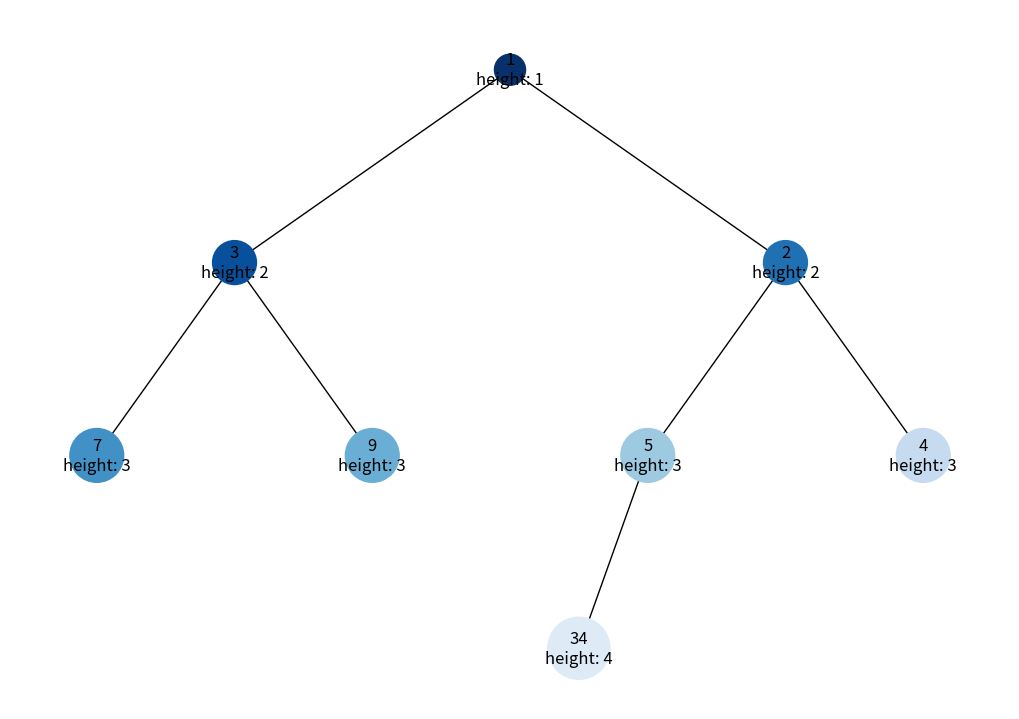
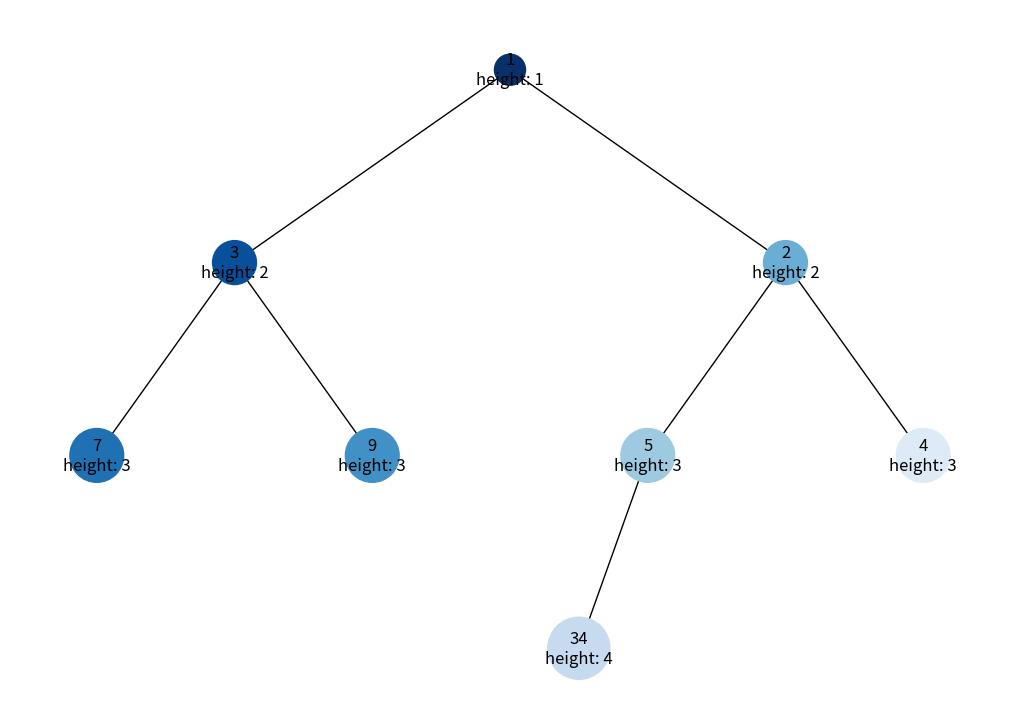

Here is the Python script that generated these plots, in order:
import heapq
import uuid
import networkx as nx
import matplotlib.pyplot as plt
from matplotlib import cm


class Node:
    def __init__(self, key, color="skyblue"):
        self.left = None
        self.right = None
        self.val = key
        self.color = color
        self.id = str(uuid.uuid4())


def build_heap_tree(heap_list):
    heap_tree_root = Node(heap_list[0])
    for value in heap_list[1:]:
        add_to_heap_tree(heap_tree_root, value)
    return heap_tree_root


def add_to_heap_tree(node, value):
    if not node.left:
        node.left = Node(value)
    elif not node.right:
        node.right = Node(value)
    else:
        if node.left.left is None or node.left.right is None:
            add_to_heap_tree(node.left, value)
        elif node.right.left is None or node.right.right is None:
            add_to_heap_tree(node.right, value)
        else:
            left_sum = node.left.val + node.left.left.val if node.left.left else float('inf')
            right_sum = node.right.val + node.right.left.val if node.right.left else float('inf')

            if left_sum <= right_sum:
                add_to_heap_tree(node.left, value)
            else:
                add_to_heap_tree(node.right, value)


def add_heap_edges(graph, node, pos, x=0, y=0, layer=1):
    if node is not None:

        node.height = layer
        graph.add_node(node.id, color=node.color,
                       label=str(node.val) + "\nheight: " + str(node.height))

        if node.left:
            graph.add_edge(node.id, node.left.id)
            l = x - 1 / 2 ** layer
            pos[node.left.id] = (l, y - 1)
            l = add_heap_edges(graph, node.left, pos, x=l, y=y - 1, layer=layer + 1)

        if node.right:
            graph.add_edge(node.id, node.right.id)
            r = x + 1 / 2 ** layer
            pos[node.right.id] = (r, y - 1)
            r = add_heap_edges(graph, node.right, pos, x=r, y=y - 1, layer=layer + 1)

    return graph


def draw_heap(heap_root, traversal_sequence=None):
    tree = nx.DiGraph()
    pos = {heap_root.id: (0, 0)}
    tree = add_heap_edges(tree, heap_root, pos)

    if traversal_sequence:
        colors = [cm.Blues(1.0 - i / len(traversal_sequence)) for i, _ in enumerate(traversal_sequence)]
        color_map = dict(zip(traversal_sequence, colors))
        for node_id, color in color_map.items():
            tree.nodes[node_id]['color'] = color
    else:
        color_map = {node[0]: node[1]['color'] for node in tree.nodes(data=True)}

    sizes = [float(data['label'].split('\n')[1].split(': ')[1]) * 500 for _, data in tree.nodes(data=True)]
    colors = [color_map[node[0]] for node in tree.nodes(data=True)]

    labels = {node[0]: node[1]['label'] for node in tree.nodes(data=True)}

    plt.figure(figsize=(10, 7))
    nx.draw(tree, pos=pos, labels=labels, arrows=False,
            node_size=sizes, node_color=colors)
    plt.show()


def bfs_traversal(node):
    traversal_sequence = []
    if node is None:
        return traversal_sequence

    queue = [(node, node.val)]
    while queue:
        current_node, value = queue.pop(0)
        traversal_sequence.append((current_node.id, value))
        if current_node.left:
            queue.append((current_node.left, current_node.left.val))
        if current_node.right:
            queue.append((current_node.right, current_node.right.val))

    return traversal_sequence


def dfs_traversal(node):
    traversal_sequence = []
    if node is None:
        return traversal_sequence

    stack = [(node, node.val)]
    while stack:
        current_node, value = stack.pop()
        traversal_sequence.append((current_node.id, value))
        if current_node.right:
            stack.append((current_node.right, current_node.right.val))
        if current_node.left:
            stack.append((current_node.left, current_node.left.val))

    return traversal_sequence


def main():
    heap_lst = [1, 3, 5, 7, 9, 2, 4, 34]
    heapq.heapify(heap_lst)

    heap_tree_root = build_heap_tree(heap_lst)

    bfs_sequence = bfs_traversal(heap_tree_root)
    draw_heap(heap_tree_root, [node[0] for node in bfs_sequence])
    print("BFS Traversal Sequence with Values:")
    for node_id, value in bfs_sequence:
        print(f"Node ID: {node_id}, Value: {value}")

    dfs_sequence = dfs_traversal(heap_tree_root)
    draw_heap(heap_tree_root, [node[0] for node in dfs_sequence])
    print("\nDFS Traversal Sequence with Values:")
    for node_id, value in dfs_sequence:
        print(f"Node ID: {node_id}, Value: {value}")


if __name__ == "__main__":
    main()
